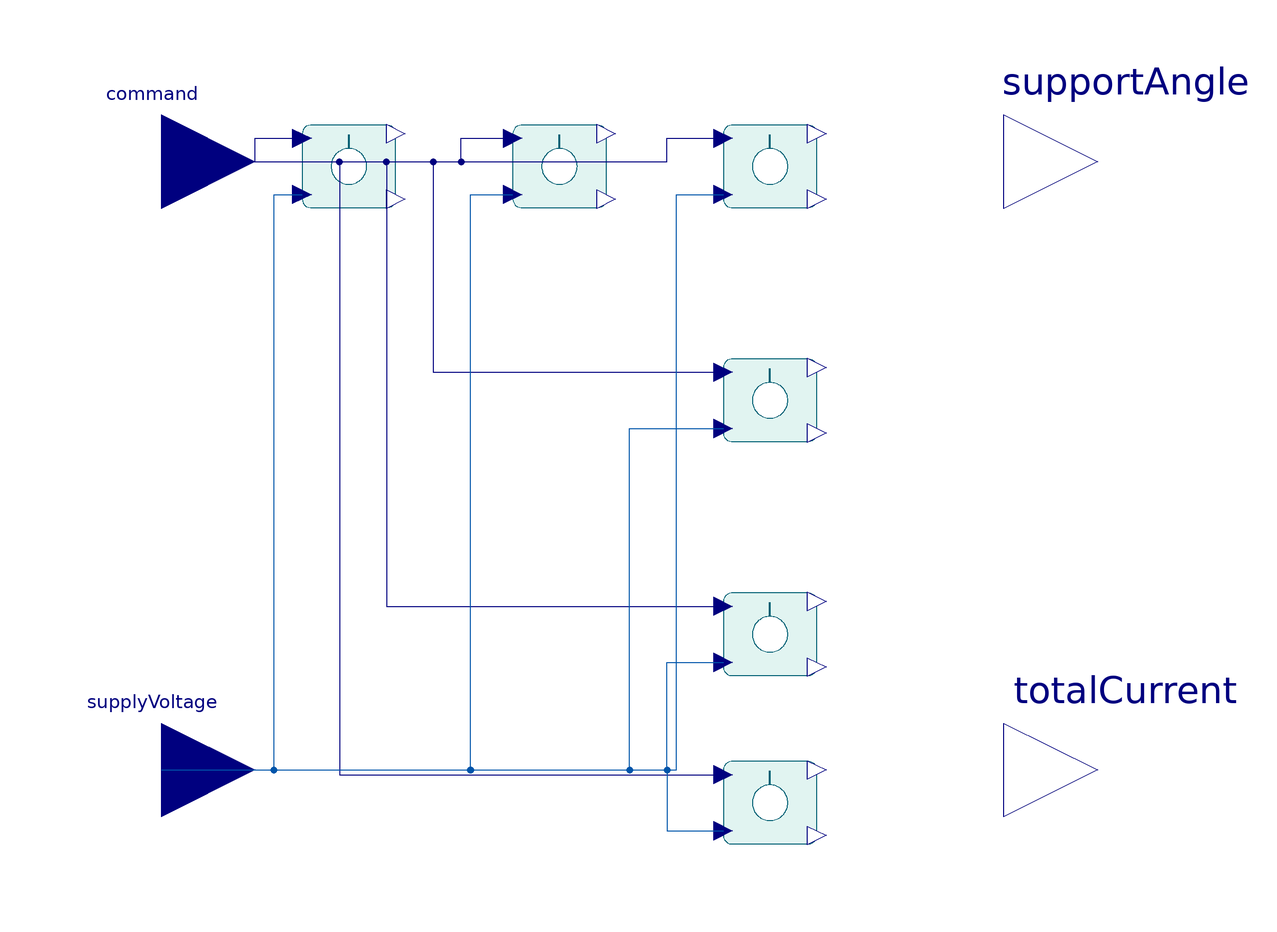

This picture is the connection diagram that the Modelica source below describes through its graphical annotations.

partial model PartialLegAssembly "Common dynamics for a six-axis duck leg"
    parameter Boolean leftSide = true annotation(Evaluate = true, Dialog(group = "Leg"));
    Modelica.Blocks.Interfaces.RealInput command(unit = "rad")
      annotation(Placement(transformation(extent = {{-120, 45}, {-80, 85}})));
    Modelica.Blocks.Interfaces.RealInput supplyVoltage(unit = "V")
      annotation(Placement(transformation(extent = {{-120, -85}, {-80, -45}})));
    Modelica.Blocks.Interfaces.RealOutput totalCurrent(unit = "A")
      annotation(Placement(transformation(extent = {{80, -85}, {120, -45}})));
    Modelica.Blocks.Interfaces.RealOutput supportAngle(unit = "rad")
      annotation(Placement(transformation(extent = {{80, 45}, {120, 85}})));

    JointAxis hipYaw(commandScale = if leftSide then 0.12 else -0.12)
      annotation(Placement(transformation(extent = {{-70, 54}, {-50, 74}})));
    JointAxis hipRoll(commandScale = if leftSide then 0.35 else -0.35)
      annotation(Placement(transformation(extent = {{-25, 54}, {-5, 74}})));
    JointAxis hipPitch(commandScale = 1.0)
      annotation(Placement(transformation(extent = {{20, 54}, {40, 74}})));
    JointAxis knee(commandScale = -1.35)
      annotation(Placement(transformation(extent = {{20, 4}, {40, 24}})));
    JointAxis anklePitch(commandScale = 0.45)
      annotation(Placement(transformation(extent = {{20, -46}, {40, -26}})));
    JointAxis ankleRoll(commandScale = if leftSide then -0.25 else 0.25)
      annotation(Placement(transformation(extent = {{20, -82}, {40, -62}})));
  equation
    connect(command, hipYaw.command)
      annotation(Line(points = {{-100, 65}, {-80, 65}, {-80, 70}, {-70, 70}}, color = {0, 0, 127}));
    connect(command, hipRoll.command)
      annotation(Line(points = {{-100, 65}, {-36, 65}, {-36, 70}, {-25, 70}}, color = {0, 0, 127}));
    connect(command, hipPitch.command)
      annotation(Line(points = {{-100, 65}, {8, 65}, {8, 70}, {20, 70}}, color = {0, 0, 127}));
    connect(command, knee.command)
      annotation(Line(points = {{-100, 65}, {-42, 65}, {-42, 20}, {20, 20}}, color = {0, 0, 127}));
    connect(command, anklePitch.command)
      annotation(Line(points = {{-100, 65}, {-52, 65}, {-52, -30}, {20, -30}}, color = {0, 0, 127}));
    connect(command, ankleRoll.command)
      annotation(Line(points = {{-100, 65}, {-62, 65}, {-62, -66}, {20, -66}}, color = {0, 0, 127}));
    connect(supplyVoltage, hipYaw.supplyVoltage)
      annotation(Line(points = {{-100, -65}, {-76, -65}, {-76, 58}, {-70, 58}}, color = {0, 85, 170}));
    connect(supplyVoltage, hipRoll.supplyVoltage)
      annotation(Line(points = {{-100, -65}, {-34, -65}, {-34, 58}, {-25, 58}}, color = {0, 85, 170}));
    connect(supplyVoltage, hipPitch.supplyVoltage)
      annotation(Line(points = {{-100, -65}, {10, -65}, {10, 58}, {20, 58}}, color = {0, 85, 170}));
    connect(supplyVoltage, knee.supplyVoltage)
      annotation(Line(points = {{-100, -65}, {0, -65}, {0, 8}, {20, 8}}, color = {0, 85, 170}));
    connect(supplyVoltage, anklePitch.supplyVoltage)
      annotation(Line(points = {{-100, -65}, {8, -65}, {8, -42}, {20, -42}}, color = {0, 85, 170}));
    connect(supplyVoltage, ankleRoll.supplyVoltage)
      annotation(Line(points = {{-100, -65}, {8, -65}, {8, -78}, {20, -78}}, color = {0, 85, 170}));
    totalCurrent = abs(hipYaw.current) + abs(hipRoll.current) + abs(hipPitch.current)
      + abs(knee.current) + abs(anklePitch.current) + abs(ankleRoll.current);
    supportAngle = hipPitch.angle + knee.angle + anklePitch.angle;
    annotation(Diagram(coordinateSystem(extent = {{-100, -100}, {100, 100}})));
  end PartialLegAssembly;